Run: headless pygame with SDL's dummy video driver; simulated clock (each Clock.tick advances the game by its frame time, no real sleeping); random seed 0; keys injected as events and as key.get_pressed() state; mouse plan: one left click at the window centre at the start of phase 2, then a move to the lower-right quarter at the start of phase 3.
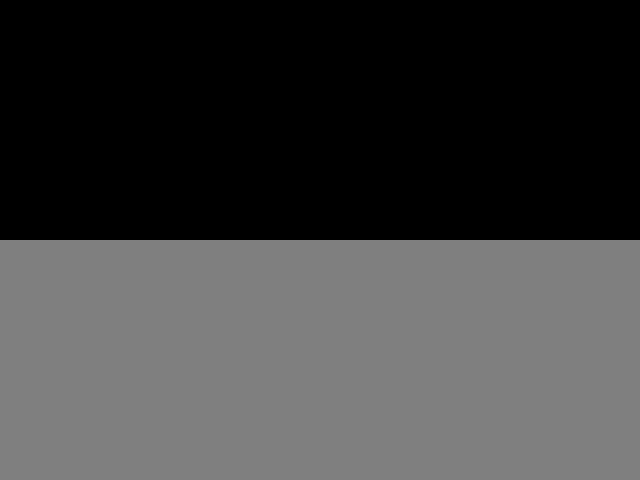
Frame 1 of 4 · flips 1–60 · no input
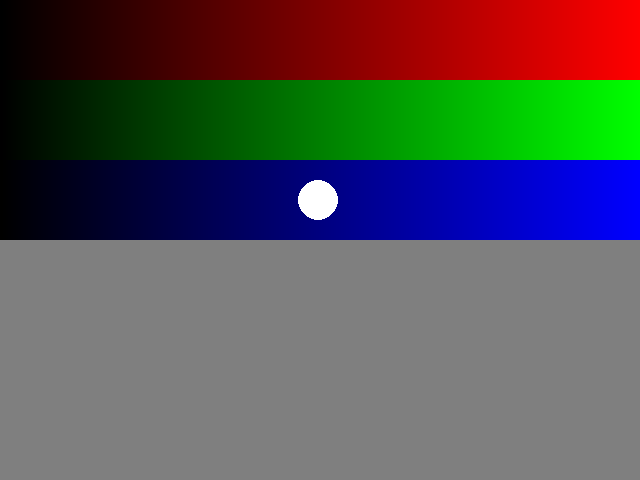
Frame 2 of 4 · flips 61–180 · clicked the window centre · tapped SPACE, RETURN · held RIGHT (→), D
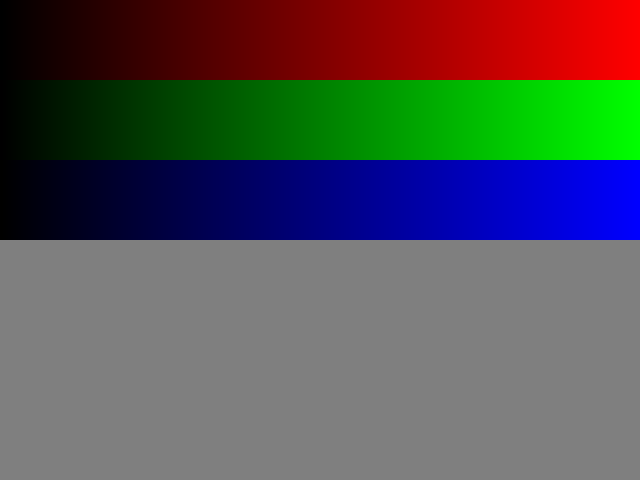
Frame 3 of 4 · flips 181–300 · moved the mouse to the lower-right quarter · held DOWN (↓), S
Frame 4 of 4 · flips 301–420 · held LEFT (←), A, UP (↑), W · screen unchanged from frame 3, image omitted

The pygame program that drew these frames:

import pygame
from pygame.locals import *
from sys import exit

pygame.init()

screen = pygame.display.set_mode((640, 480), 0, 32)

# Cria imagens com gradientes suaves

def create_scales(height):
    red_scale_surface = pygame.surface.Surface((640, height))
    green_scale_surface = pygame.surface.Surface((640, height))
    blue_scale_surface = pygame.surface.Surface((640, height))
    for x in range(640):
        c = int((x/639.)*255)
        red = (c, 0, 0)
        green = (0, c, 0)
        blue = (0, 0, c)
        line_rect = Rect(x, 0, 1, height)
        pygame.draw.rect(red_scale_surface, red, line_rect)
        pygame.draw.rect(green_scale_surface, green, line_rect)
        pygame.draw.rect(blue_scale_surface, blue, line_rect)

    return red_scale_surface, green_scale_surface, blue_scale_surface

red_scale, green_scale, blue_scale = create_scales(80)

color = [127, 127, 127]

while True:
    for event in pygame.event.get():
        if event.type == QUIT:
            pygame.quit()
            exit()

        screen.fill((0, 0, 0))
        screen.blit(red_scale, (0,00))
        screen.blit(green_scale, (0,80))
        screen.blit(blue_scale, (0,160))
        
        
        x, y = pygame.mouse.get_pos()

        # se o mouse for pressionado sobre um dos sliders, ajusta o componente da cor

        if pygame.mouse.get_pressed()[0]:
            for component in range(3):
                if y > component*80 and y < (component+1)*80:
                    color[component] = int((x/639.)*255.)
                pygame.display.set_caption("Pygame color test - "+str(tuple(color)))
        #desenmha o circulo para cada slider para representar a configuracao atual

            if component in range(3):
                pos = (int((color[component]/255.)*639), component*80+40)
                pygame.draw.circle(screen, (255, 255, 255), pos, 20)

    pygame.draw.rect(screen, tuple(color), (0, 240, 640, 240))

    pygame.display.update()


        
        

    pygame.display.update()
        
